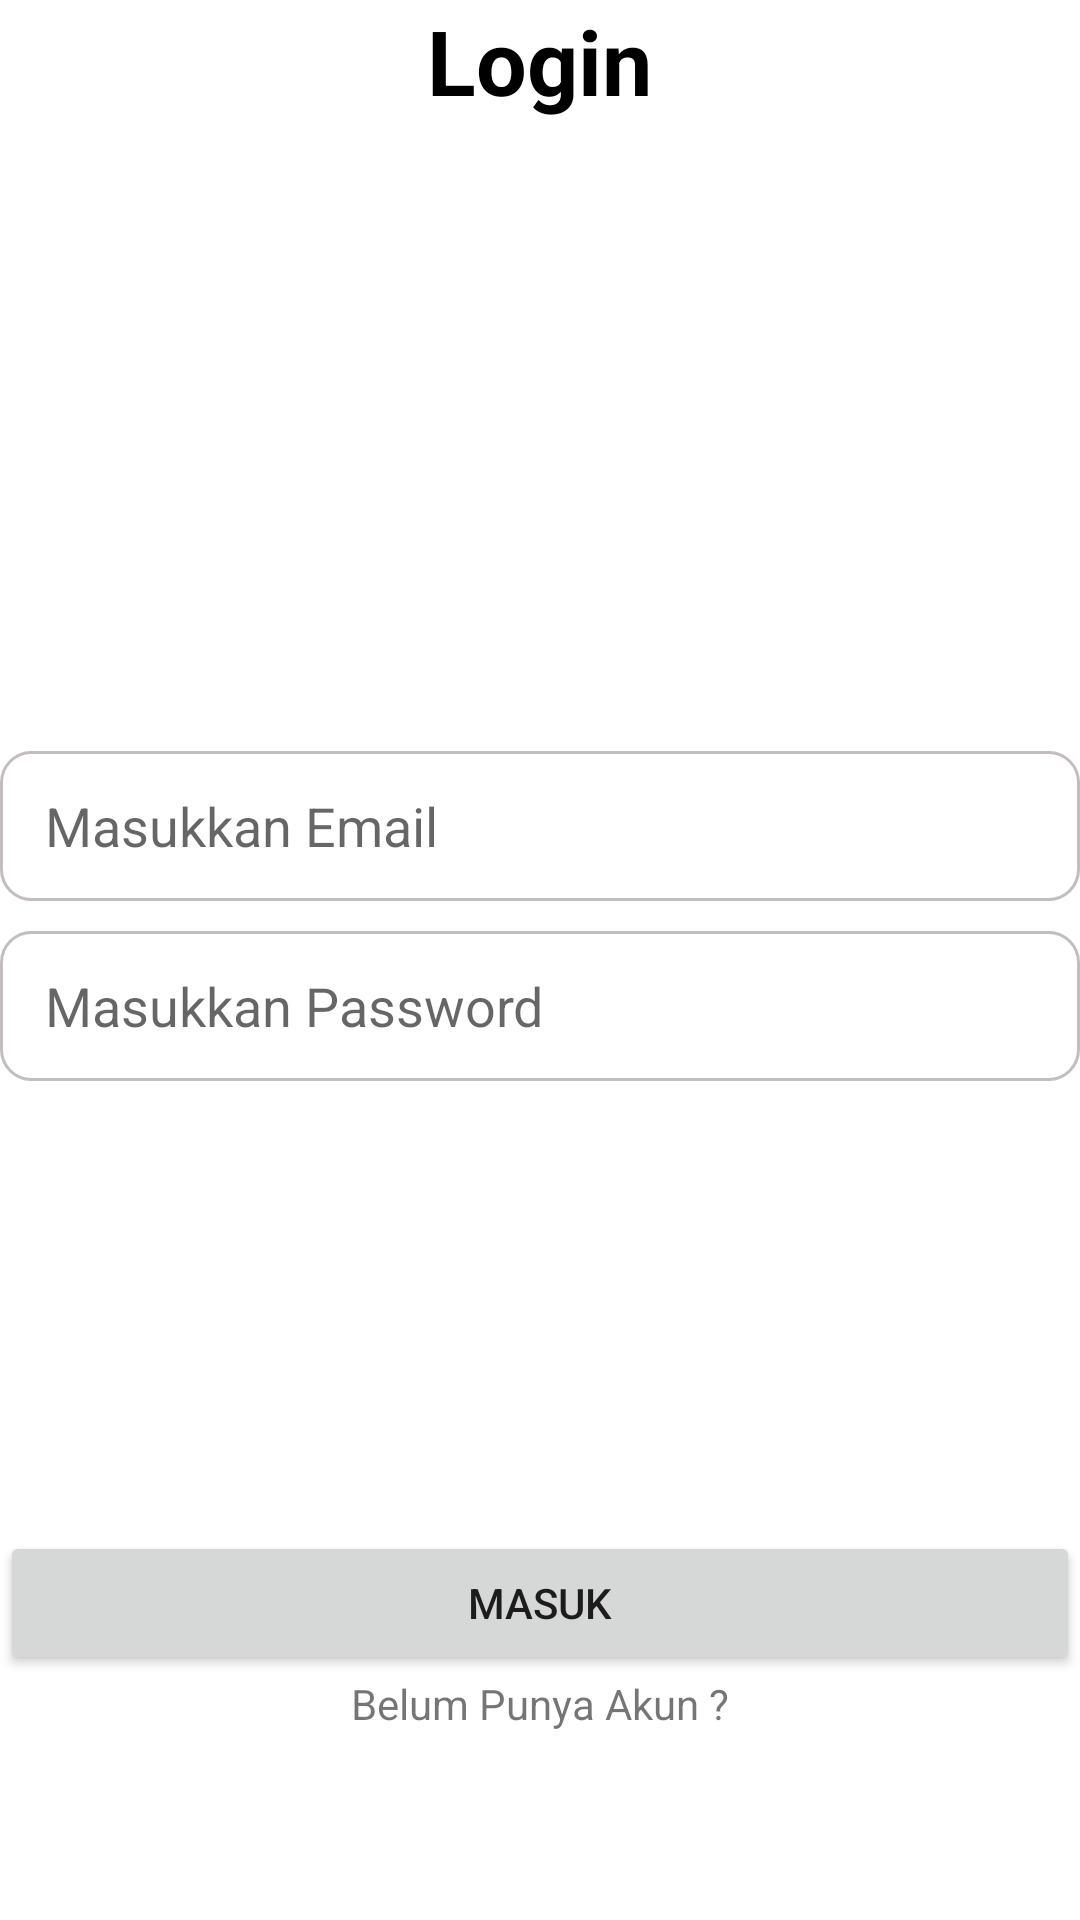

Write the Android layout XML for this screen, with the resource values it uses.
<!-- AndroidManifest.xml: application theme Theme.ChallangeChapterLima -->
<!-- res/layout/activity_login.xml -->
<?xml version="1.0" encoding="utf-8"?>
<LinearLayout
    android:orientation="vertical"
    xmlns:android="http://schemas.android.com/apk/res/android"
    xmlns:app="http://schemas.android.com/apk/res-auto"
    xmlns:tools="http://schemas.android.com/tools"
    android:layout_width="match_parent"
    android:layout_height="match_parent"
    android:layout_margin="20dp"
    tools:context=".activity.LoginActivity">

    <TextView
        android:text="Login"
        android:textSize="30sp"
        android:layout_gravity="center"
        android:textColor="@color/black"
        android:textStyle="bold"
        android:layout_width="wrap_content"
        android:layout_height="wrap_content"/>
    <ImageView
        android:src="@drawable/binar"
        android:layout_width="150dp"
        android:layout_gravity="center"
        android:layout_height="100dp"/>
    <RelativeLayout
        android:layout_marginTop="100dp"
        android:gravity="center"
        android:layout_width="match_parent"
        android:layout_height="wrap_content">

        <EditText
            android:id="@+id/et_email"
            android:hint="Masukkan Email"
            android:layout_marginTop="10dp"

            android:background="@drawable/kotak"
            android:paddingStart="15dp"
            android:layout_width="370dp"
            android:layout_height="50dp"/>

        <EditText
            android:id="@+id/et_pass"
            android:layout_width="370dp"
            android:layout_height="50dp"
            android:layout_below="@+id/et_email"
            android:layout_marginTop="10dp"
            android:background="@drawable/kotak"
            android:hint="Masukkan Password"
            android:inputType="textPassword"
            android:paddingStart="15dp" />

        <Button
            android:id="@+id/btn_masuk"
            android:layout_width="match_parent"
            android:layout_height="wrap_content"
            android:layout_below="@+id/et_pass"
            android:layout_marginTop="150dp"
            android:text="Masuk" />
        <TextView
            android:id="@+id/tv_daftar"
            android:text="Belum Punya Akun ?"
            android:layout_centerInParent="true"
            android:layout_below="@+id/btn_masuk"
            android:layout_width="wrap_content"
            android:layout_height="wrap_content"/>
    </RelativeLayout>





</LinearLayout>
<!-- resources referenced by this layout -->
<resources>
  <color name="black">#FF000000</color>
  <!-- drawable kotak (drawable) -->
  <?xml version="1.0" encoding="utf-8"?>
  <shape xmlns:android="http://schemas.android.com/apk/res/android">
  
      <solid android:color="@color/white"></solid>
      <corners android:radius="10dp"></corners>
      <stroke android:color="@color/grey"
          android:width="1dp"/>
  
  </shape>
  <style name="Theme.ChallangeChapterLima" parent="Theme.MaterialComponents.DayNight.DarkActionBar">
          
          <item name="colorPrimary">@color/purple_500</item>
          <item name="colorPrimaryVariant">@color/purple_700</item>
          <item name="colorOnPrimary">@color/white</item>
          
          <item name="colorSecondary">@color/teal_200</item>
          <item name="colorSecondaryVariant">@color/teal_700</item>
          <item name="colorOnSecondary">@color/black</item>
          
          <item name="android:statusBarColor" tools:targetApi="l">?attr/colorPrimaryVariant</item>
          
      </style>
  <color name="white">#FFFFFFFF</color>
  <color name="grey">#C3BDBD</color>
  <color name="purple_500">#FF6200EE</color>
  <color name="purple_700">#FF3700B3</color>
  <color name="teal_200">#FF03DAC5</color>
  <color name="teal_700">#FF018786</color>
</resources>
